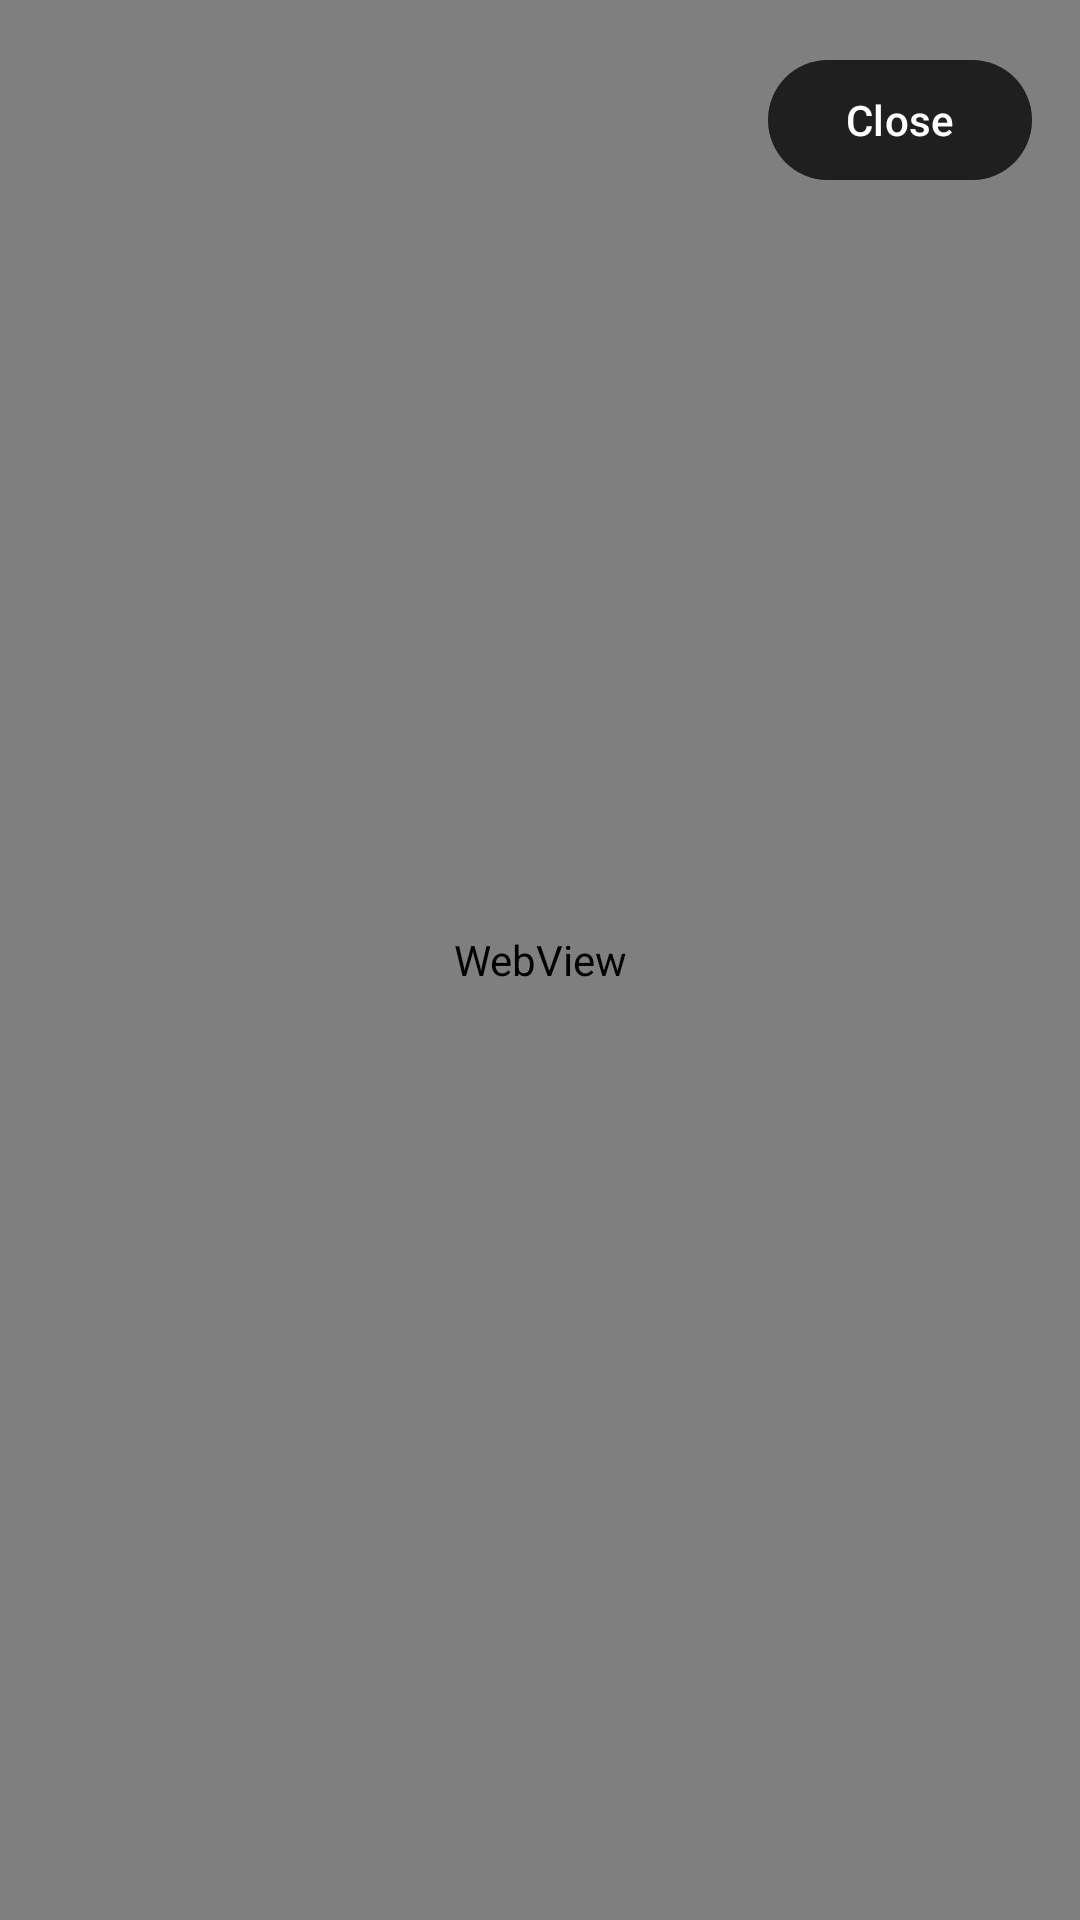

Reconstruct the res/layout file that produces this screen, plus the resources it refers to.
<!-- AndroidManifest.xml: application theme Theme.NewtoniX -->
<!-- res/layout/fragment_full_screen_model.xml -->
<?xml version="1.0" encoding="utf-8"?>
<RelativeLayout xmlns:android="http://schemas.android.com/apk/res/android"
    android:layout_width="match_parent"
    android:layout_height="match_parent"
    android:background="@android:color/black">

    <WebView
        android:id="@+id/full_screen_webview"
        android:layout_width="match_parent"
        android:layout_height="match_parent" />

    <Button
        android:id="@+id/close_button"
        android:layout_width="wrap_content"
        android:layout_height="wrap_content"
        android:layout_alignParentEnd="true"
        android:layout_alignParentTop="true"
        android:layout_margin="16dp"
        android:text="Close"
        android:backgroundTint="#80000000"
        android:textColor="@android:color/white" />

</RelativeLayout>
<!-- resources referenced by this layout -->
<resources>
  <style name="Theme.NewtoniX" parent="Theme.Material3.DayNight.NoActionBar">
          
          <item name="colorPrimary">@color/primary</item>
          <item name="colorOnPrimary">@color/on_primary</item>
          <item name="colorPrimaryContainer">@color/primary_container</item>
          <item name="colorOnPrimaryContainer">@color/on_primary_container</item>
  
          
          <item name="android:colorBackground">@color/background</item>
          
          
          <item name="colorSurface">@color/background</item>
          <item name="colorOnBackground">@color/black</item>
          <item name="colorOnSurface">@color/black</item>
  
          
          <item name="android:statusBarColor">@color/status_bar</item>
          <item name="android:navigationBarColor">@color/background</item>
          <item name="android:windowLightStatusBar">true</item>
      </style>
  <color name="primary">#6200EE</color>
  <color name="on_primary">#FFFFFF</color>
  <color name="primary_container">#BB86FC</color>
  <color name="on_primary_container">#2A47E7</color>
  <color name="background">#FFFFFF</color>
  <color name="black">#FF000000</color>
  <color name="status_bar">#1B1717</color>
</resources>
